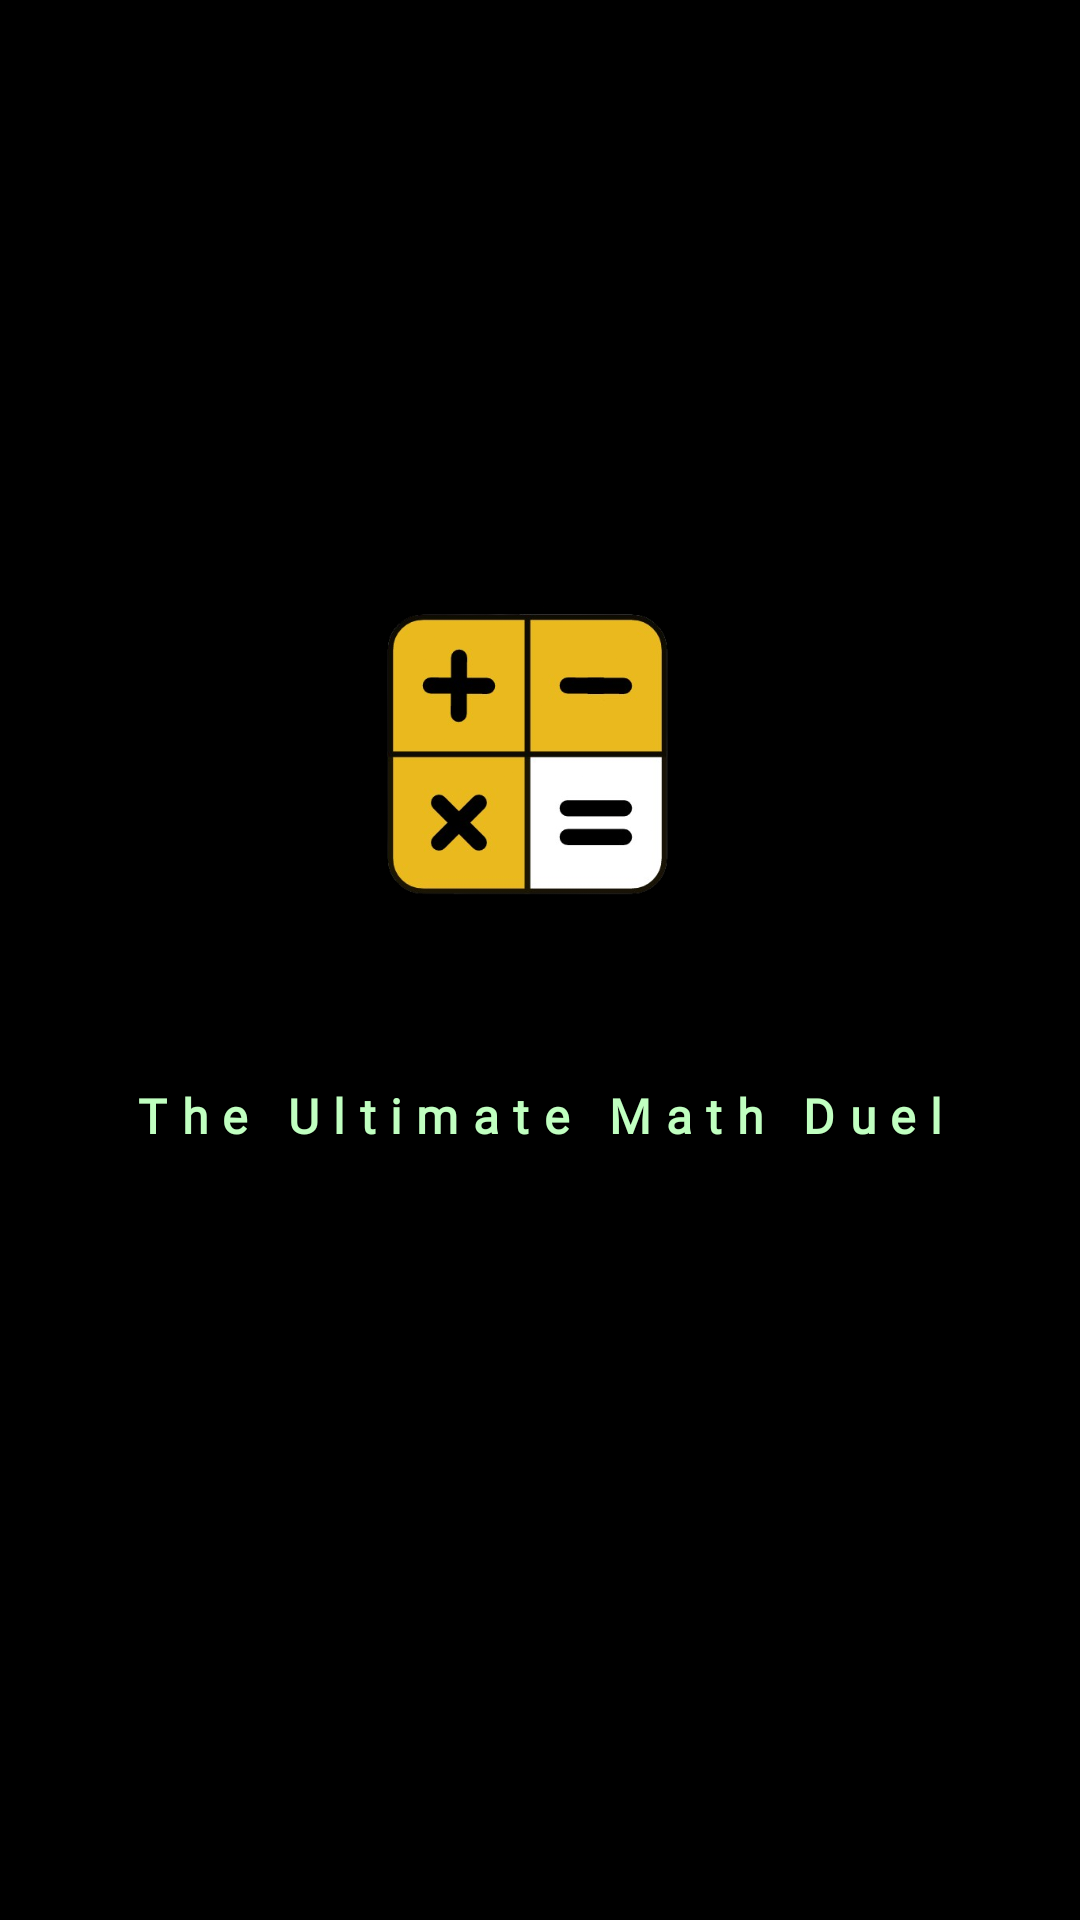

This screen was rendered from an Android layout file. Write that file and the resources it references.
<!-- AndroidManifest.xml: application theme Theme.HectoClash -->
<!-- res/layout/splashscreen.xml -->
<?xml version="1.0" encoding="utf-8"?>
<androidx.constraintlayout.widget.ConstraintLayout xmlns:android="http://schemas.android.com/apk/res/android"
    xmlns:app="http://schemas.android.com/apk/res-auto"
    xmlns:tools="http://schemas.android.com/tools"
    android:id="@+id/main"
    android:background="#000000"
    android:layout_width="match_parent"
    android:layout_height="match_parent"
    tools:context=".SplashScreenCustom">
        <ImageView
            android:layout_width="120sp"
            android:layout_height="120sp"
            android:src="@drawable/logo"
            android:layout_marginEnd="10sp"
            android:layout_gravity="center"
            app:layout_constraintStart_toStartOf="parent"
            app:layout_constraintBottom_toTopOf="@+id/logoname"
            app:layout_constraintEnd_toEndOf="parent"
            android:id="@+id/logo">
        </ImageView>
        <ImageView
            android:layout_width="wrap_content"
            android:layout_height="50sp"
            android:paddingHorizontal="80dp"
            android:layout_marginTop="32sp"
            android:src="@drawable/logoname"
            android:layout_gravity="center"
            android:id="@+id/logoname"
            app:layout_constraintTop_toBottomOf="@+id/logo"
            app:layout_constraintStart_toStartOf="parent"
            app:layout_constraintTop_toTopOf="parent"
            app:layout_constraintBottom_toBottomOf="parent"
            app:layout_constraintEnd_toEndOf="parent">
        </ImageView>
    <TextView
        android:layout_width="wrap_content"
        android:layout_height="wrap_content"
        android:text="The Ultimate Math Duel"
        android:textSize="16sp"
        android:textStyle="bold"
        android:textColor="#C0FFC0"
        android:fontFamily="@font/noah_bold"
        app:layout_constraintTop_toBottomOf="@+id/logoname"
        android:letterSpacing="0.3"
        app:layout_constraintStart_toStartOf="parent"
        app:layout_constraintEnd_toEndOf="parent" />

</androidx.constraintlayout.widget.ConstraintLayout>
<!-- resources referenced by this layout -->
<resources>
  <!-- drawable logo: png bitmap (drawable, 63384 bytes) -->
  <style name="Theme.HectoClash" parent="Base.Theme.HectoClash" />
  <style name="Base.Theme.HectoClash" parent="Theme.Material3.Dark.NoActionBar">
          
          <item name="colorPrimary">@color/my_primary</item>
  
      </style>
  <color name="my_primary">#E6A50C</color>
</resources>
